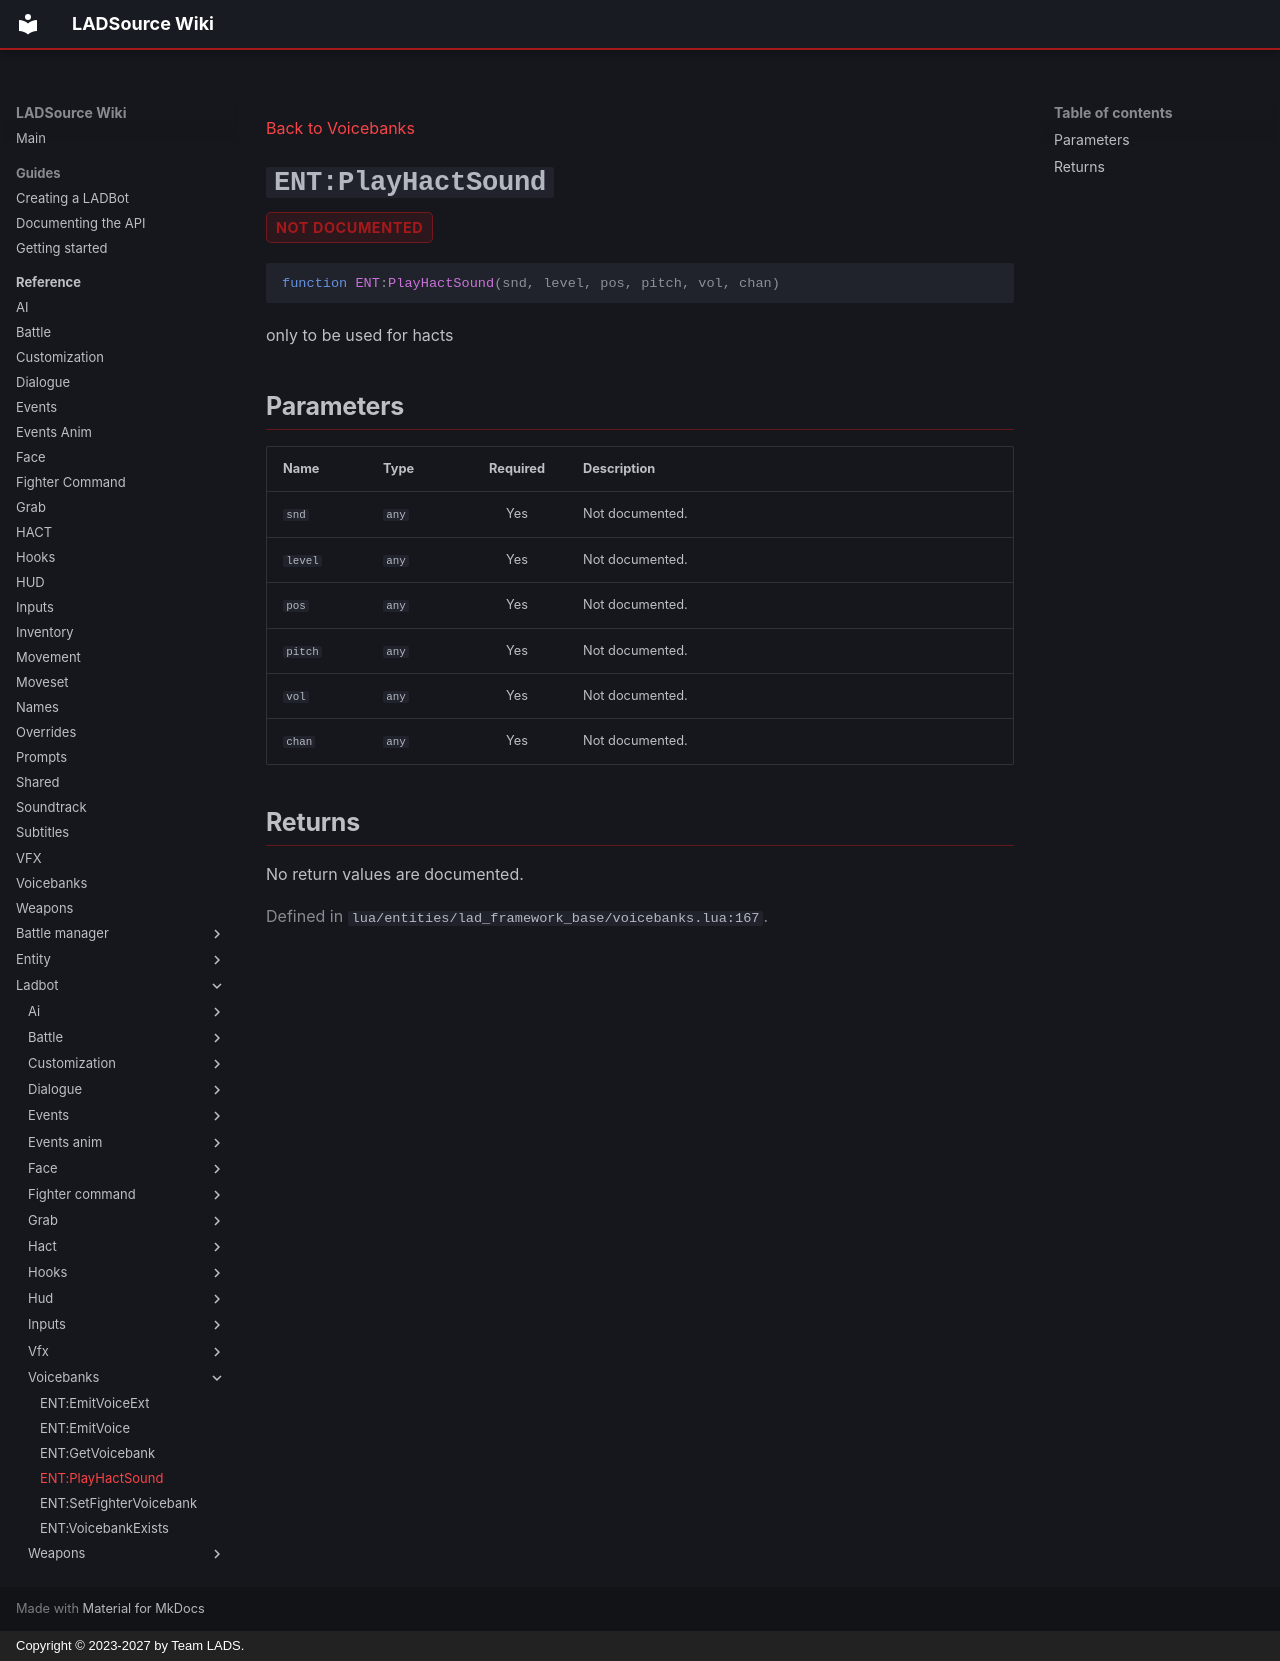

repository: Team-LAD-S/LADSource-Docs · page: reference/ladbot/voicebanks/play-hact-sound/index.html · generator: mkdocs · copyright: Copyright © 2023-2027 by Team LADS.

---
title: "ENT:PlayHactSound"
---

[Back to Voicebanks](index.md)

<a id="ent-playhactsound"></a>
# `ENT:PlayHactSound` { .api-method-title }

<div class="api-badges"><span class="api-badge api-badge--not-documented">not documented</span></div>

<div class="api-signature" markdown>

```lua
function ENT:PlayHactSound(snd, level, pos, pitch, vol, chan)
```

</div>

only to be used for hacts

## Parameters

<div class="api-parameter-table" markdown>

| Name | Type | Required | Description |
| --- | --- | :---: | --- |
| `snd` | `any` | Yes | Not documented. |
| `level` | `any` | Yes | Not documented. |
| `pos` | `any` | Yes | Not documented. |
| `pitch` | `any` | Yes | Not documented. |
| `vol` | `any` | Yes | Not documented. |
| `chan` | `any` | Yes | Not documented. |

</div>

## Returns

No return values are documented.

<p class="api-source">Defined in <code>lua/entities/lad_framework_base/voicebanks.lua:167</code>.</p>
